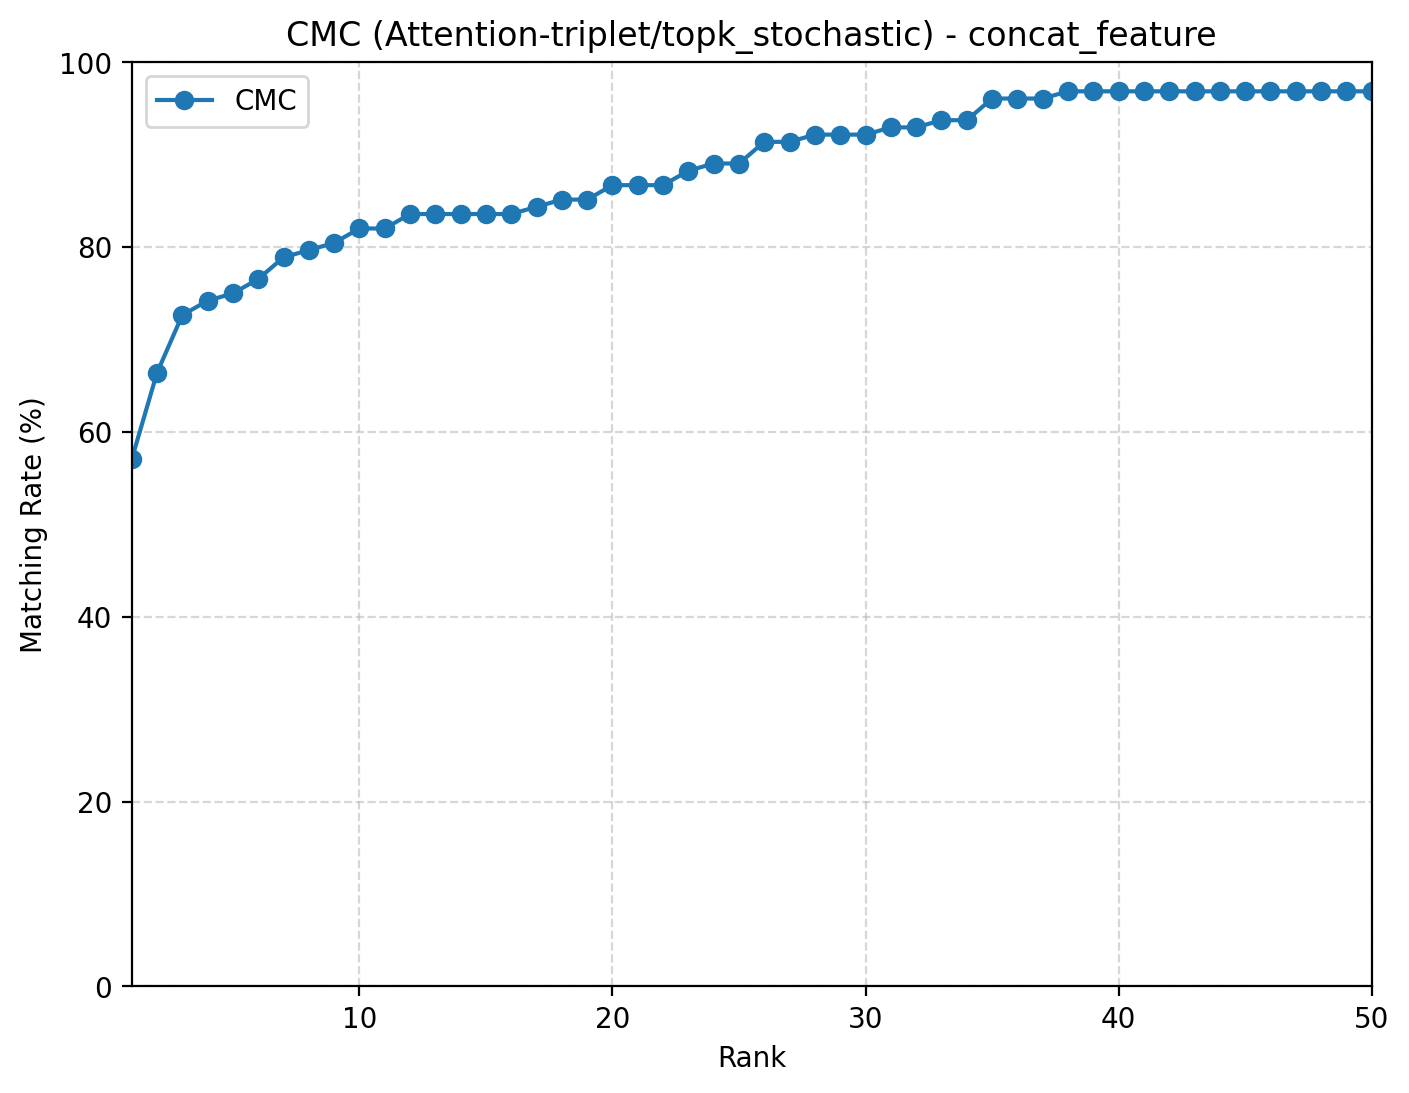

Source data for this figure (header and first rows):
rank, cmc
1, 0.5703
2, 0.6641
3, 0.7266
4, 0.7422
5, 0.75
6, 0.7656
7, 0.7891
8, 0.7969
9, 0.8047
10, 0.8203
11, 0.8203
12, 0.8359
13, 0.8359
14, 0.8359
15, 0.8359
16, 0.8359
17, 0.8438
18, 0.8516
19, 0.8516
20, 0.8672
21, 0.8672
22, 0.8672
23, 0.8828
24, 0.8906
25, 0.8906
26, 0.9141
27, 0.9141
28, 0.9219
29, 0.9219
30, 0.9219
31, 0.9297
32, 0.9297
33, 0.9375
34, 0.9375
35, 0.9609
36, 0.9609
37, 0.9609
38, 0.9688
39, 0.9688
40, 0.9688
41, 0.9688
42, 0.9688
43, 0.9688
44, 0.9688
45, 0.9688
46, 0.9688
47, 0.9688
48, 0.9688
49, 0.9688
50, 0.9688
